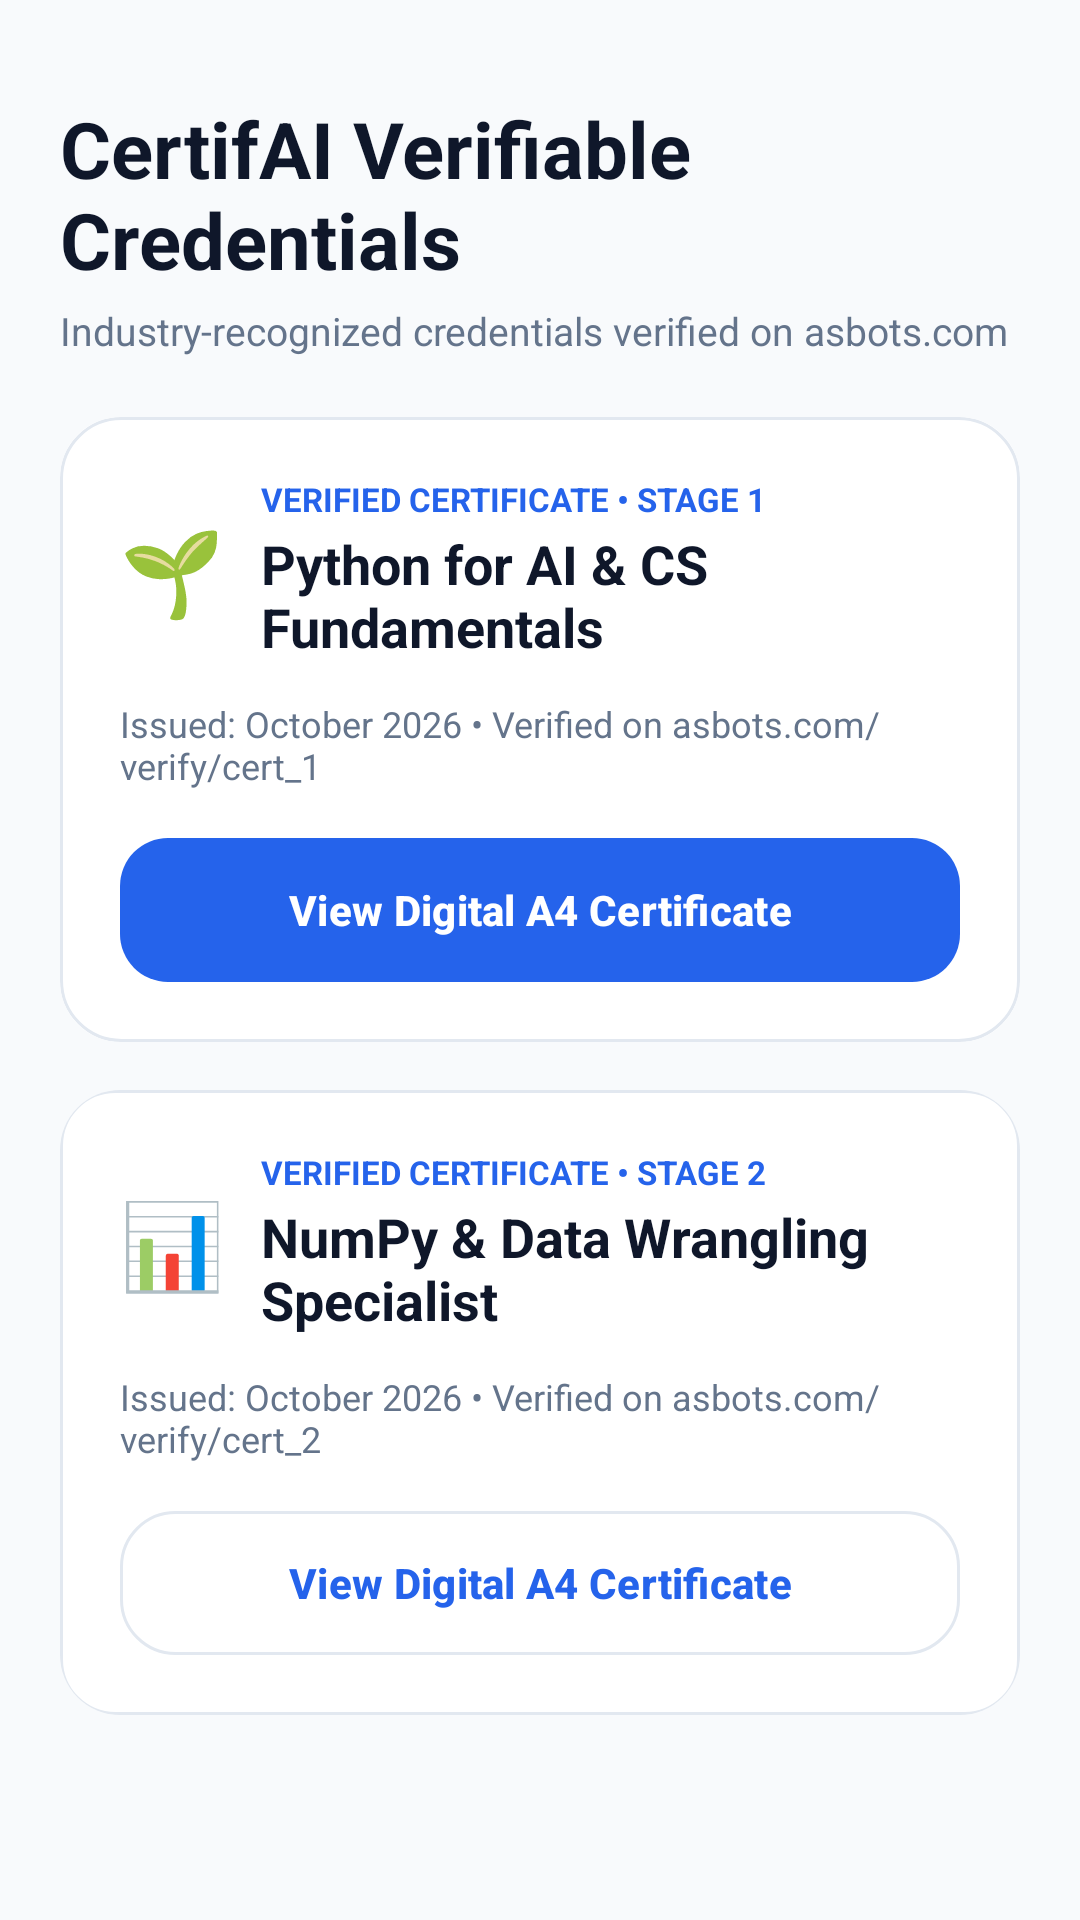

Here is an Android app screen rendered from its layout file. Give the layout XML and the strings, colors and styles it references.
<!-- AndroidManifest.xml: application theme Theme.CertifAI -->
<!-- res/layout/fragment_certificates.xml -->
<?xml version="1.0" encoding="utf-8"?>
<ScrollView xmlns:android="http://schemas.android.com/apk/res/android"
    xmlns:app="http://schemas.android.com/apk/res-auto"
    xmlns:tools="http://schemas.android.com/tools"
    android:layout_width="match_parent"
    android:layout_height="match_parent"
    android:background="@color/bg_light"
    android:fillViewport="true"
    tools:context=".ui.CertificatesFragment">

    <LinearLayout
        android:layout_width="match_parent"
        android:layout_height="wrap_content"
        android:orientation="vertical"
        android:padding="20dp"
        android:paddingBottom="40dp">

        <TextView
            android:id="@+id/tvTitle"
            android:layout_width="match_parent"
            android:layout_height="wrap_content"
            android:layout_marginTop="12dp"
            android:text="CertifAI Verifiable Credentials"
            android:textColor="@color/text_primary_light"
            android:textSize="26sp"
            android:textStyle="bold" />

        <TextView
            android:id="@+id/tvSub"
            android:layout_width="match_parent"
            android:layout_height="wrap_content"
            android:layout_marginTop="4dp"
            android:text="Industry-recognized credentials verified on asbots.com"
            android:textColor="@color/text_secondary_light"
            android:textSize="13sp" />

        
        <androidx.cardview.widget.CardView
            android:id="@+id/cardCert1"
            android:layout_width="match_parent"
            android:layout_height="wrap_content"
            android:layout_marginTop="20dp"
            app:cardBackgroundColor="@color/surface_light"
            app:cardCornerRadius="20dp"
            app:cardElevation="0dp">

            <LinearLayout
                android:layout_width="match_parent"
                android:layout_height="wrap_content"
                android:background="@drawable/bg_glossy_surface"
                android:orientation="vertical"
                android:padding="20dp">

                <LinearLayout
                    android:layout_width="match_parent"
                    android:layout_height="wrap_content"
                    android:gravity="center_vertical"
                    android:orientation="horizontal">

                    <TextView
                        android:layout_width="wrap_content"
                        android:layout_height="wrap_content"
                        android:text="🌱"
                        android:textSize="28sp" />

                    <LinearLayout
                        android:layout_width="0dp"
                        android:layout_height="wrap_content"
                        android:layout_marginStart="12dp"
                        android:layout_weight="1"
                        android:orientation="vertical">

                        <TextView
                            android:layout_width="wrap_content"
                            android:layout_height="wrap_content"
                            android:text="VERIFIED CERTIFICATE • STAGE 1"
                            android:textColor="@color/electric_blue"
                            android:textSize="11sp"
                            android:textStyle="bold" />

                        <TextView
                            android:layout_width="wrap_content"
                            android:layout_height="wrap_content"
                            android:layout_marginTop="2dp"
                            android:text="Python for AI &amp; CS Fundamentals"
                            android:textColor="@color/text_primary_light"
                            android:textSize="18sp"
                            android:textStyle="bold" />

                    </LinearLayout>
                </LinearLayout>

                <TextView
                    android:layout_width="wrap_content"
                    android:layout_height="wrap_content"
                    android:layout_marginTop="12dp"
                    android:text="Issued: October 2026 • Verified on asbots.com/verify/cert_1"
                    android:textColor="@color/text_secondary_light"
                    android:textSize="12sp" />

                <Button
                    android:id="@+id/btnViewCert"
                    android:layout_width="match_parent"
                    android:layout_height="48dp"
                    android:layout_marginTop="16dp"
                    android:background="@drawable/bg_primary_button"
                    android:text="View Digital A4 Certificate"
                    android:textAllCaps="false"
                    android:textColor="@color/white"
                    android:textSize="14sp"
                    android:textStyle="bold"
                    app:backgroundTint="@null" />

            </LinearLayout>
        </androidx.cardview.widget.CardView>

        
        <androidx.cardview.widget.CardView
            android:id="@+id/cardCert2"
            android:layout_width="match_parent"
            android:layout_height="wrap_content"
            android:layout_marginTop="16dp"
            app:cardBackgroundColor="@color/surface_light"
            app:cardCornerRadius="20dp"
            app:cardElevation="0dp">

            <LinearLayout
                android:layout_width="match_parent"
                android:layout_height="wrap_content"
                android:background="@drawable/bg_card_surface"
                android:orientation="vertical"
                android:padding="20dp">

                <LinearLayout
                    android:layout_width="match_parent"
                    android:layout_height="wrap_content"
                    android:gravity="center_vertical"
                    android:orientation="horizontal">

                    <TextView
                        android:layout_width="wrap_content"
                        android:layout_height="wrap_content"
                        android:text="📊"
                        android:textSize="28sp" />

                    <LinearLayout
                        android:layout_width="0dp"
                        android:layout_height="wrap_content"
                        android:layout_marginStart="12dp"
                        android:layout_weight="1"
                        android:orientation="vertical">

                        <TextView
                            android:layout_width="wrap_content"
                            android:layout_height="wrap_content"
                            android:text="VERIFIED CERTIFICATE • STAGE 2"
                            android:textColor="@color/electric_blue"
                            android:textSize="11sp"
                            android:textStyle="bold" />

                        <TextView
                            android:layout_width="wrap_content"
                            android:layout_height="wrap_content"
                            android:layout_marginTop="2dp"
                            android:text="NumPy &amp; Data Wrangling Specialist"
                            android:textColor="@color/text_primary_light"
                            android:textSize="18sp"
                            android:textStyle="bold" />

                    </LinearLayout>
                </LinearLayout>

                <TextView
                    android:layout_width="wrap_content"
                    android:layout_height="wrap_content"
                    android:layout_marginTop="12dp"
                    android:text="Issued: October 2026 • Verified on asbots.com/verify/cert_2"
                    android:textColor="@color/text_secondary_light"
                    android:textSize="12sp" />

                <Button
                    android:id="@+id/btnViewCert2"
                    android:layout_width="match_parent"
                    android:layout_height="48dp"
                    android:layout_marginTop="16dp"
                    android:background="@drawable/bg_card_surface"
                    android:text="View Digital A4 Certificate"
                    android:textAllCaps="false"
                    android:textColor="@color/electric_blue"
                    android:textSize="14sp"
                    android:textStyle="bold"
                    app:backgroundTint="@null" />

            </LinearLayout>
        </androidx.cardview.widget.CardView>

    </LinearLayout>
</ScrollView>
<!-- resources referenced by this layout -->
<resources>
  <color name="bg_light">#F8FAFC</color>
  <color name="electric_blue">#2563EB</color>
  <color name="surface_light">#FFFFFF</color>
  <color name="text_primary_light">#0F172A</color>
  <color name="text_secondary_light">#64748B</color>
  <color name="white">#FFFFFFFF</color>
  <!-- drawable bg_card_surface (drawable) -->
  <?xml version="1.0" encoding="utf-8"?>
  <shape xmlns:android="http://schemas.android.com/apk/res/android"
      android:shape="rectangle">
      <solid android:color="@color/surface_light" />
      <corners android:radius="18dp" />
      <stroke
          android:width="1dp"
          android:color="@color/border_light" />
  </shape>
  <!-- drawable bg_glossy_surface (drawable) -->
  <?xml version="1.0" encoding="utf-8"?>
  <shape xmlns:android="http://schemas.android.com/apk/res/android"
      android:shape="rectangle">
      <solid android:color="@color/surface_light" />
      <corners android:radius="20dp" />
      <stroke
          android:width="1dp"
          android:color="@color/border_light" />
  </shape>
  <!-- drawable bg_primary_button (drawable) -->
  <?xml version="1.0" encoding="utf-8"?>
  <shape xmlns:android="http://schemas.android.com/apk/res/android"
      android:shape="rectangle">
      <gradient
          android:angle="45"
          android:endColor="@color/electric_blue"
          android:startColor="@color/electric_blue" />
      <corners android:radius="16dp" />
  </shape>
  <style name="Theme.CertifAI" parent="Base.Theme.CertifAI" />
  <color name="border_light">#E2E8F0</color>
  <style name="Base.Theme.CertifAI" parent="Theme.Material3.DayNight.NoActionBar">
          <item name="colorPrimary">@color/electric_blue</item>
          <item name="colorOnPrimary">@color/white</item>
          <item name="colorSecondary">@color/cyan_accent</item>
          <item name="android:statusBarColor">#FFFFFF</item>
          <item name="android:windowLightStatusBar">true</item>
          <item name="android:windowBackground">#FFFFFF</item>
          <item name="android:colorBackground">#FFFFFF</item>
      </style>
  <color name="cyan_accent">#06B6D4</color>
</resources>
